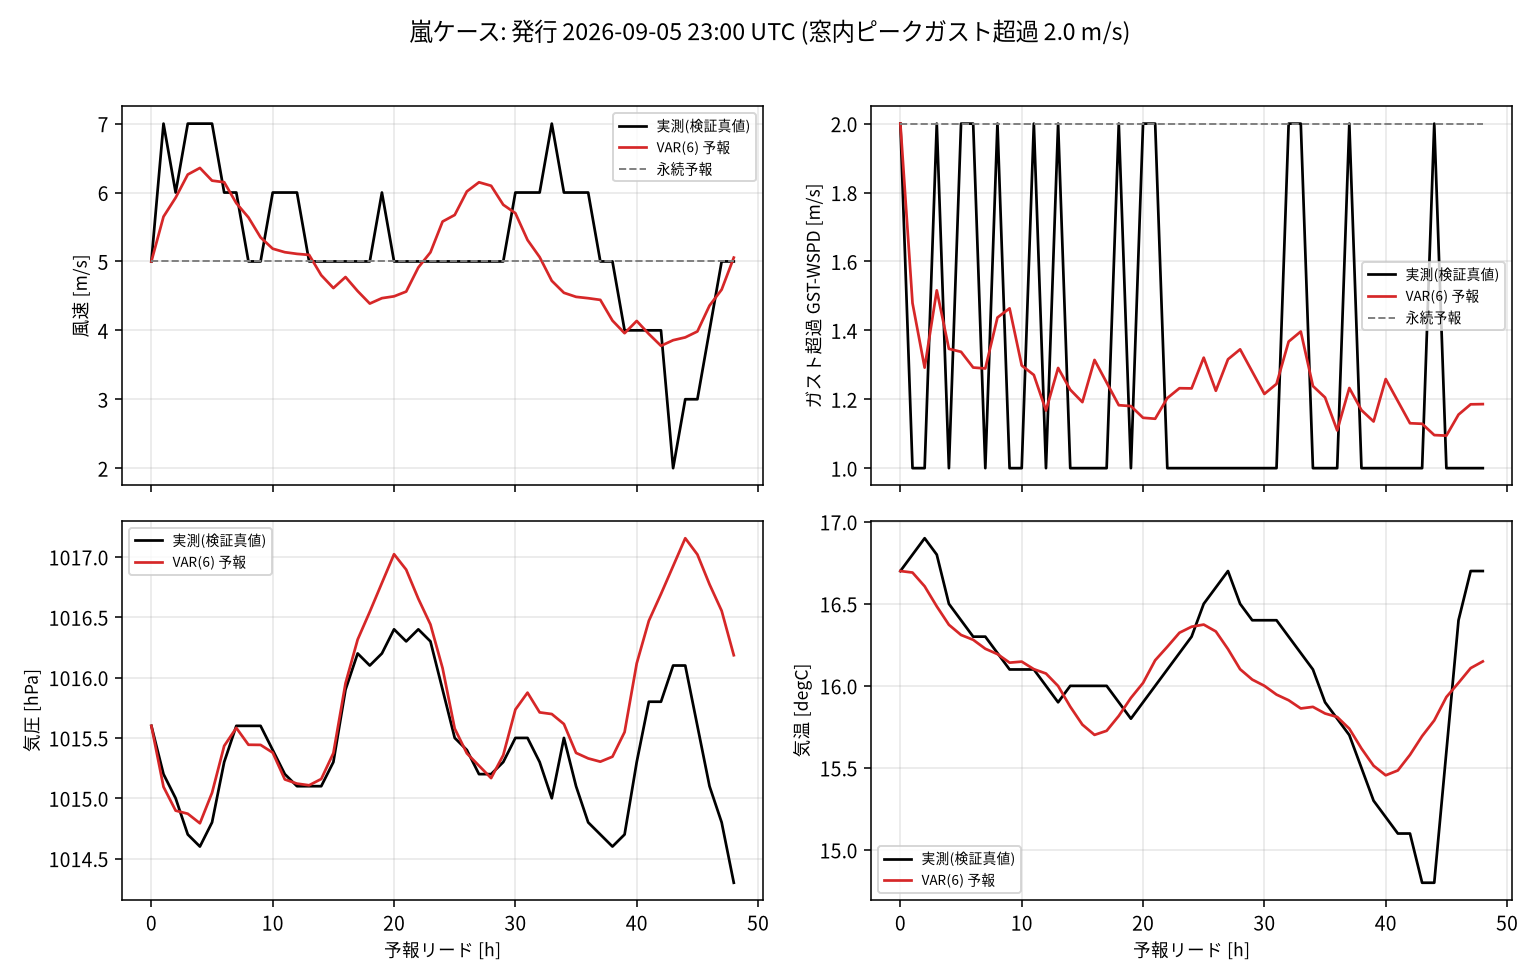

Source data for this figure (header and first rows):
lead_h, stamp, wspd_true, wspd_fc, wspd_pers, gex_true, gex_fc, gex_pers, pres_true, pres_fc, atmp_true, atmp_fc
0, 2026-09-05 23:00, 5.0, 5.0, 5.0, 2.0, 2.0, 2.0, 1016, 1016, 16.7, 16.7
1, 2026-09-06 00:00, 7.0, 5.65, 5.0, 1.0, 1.479, 2.0, 1015, 1015, 16.8, 16.69
2, 2026-09-06 01:00, 6, 5.925, 5.0, 1.0, 1.292, 2.0, 1015, 1015, 16.9, 16.61
3, 2026-09-06 02:00, 7.0, 6.262, 5.0, 2.0, 1.516, 2.0, 1015, 1015, 16.8, 16.48
4, 2026-09-06 03:00, 7.0, 6.357, 5.0, 1.0, 1.346, 2.0, 1015, 1015, 16.5, 16.37
5, 2026-09-06 04:00, 7.0, 6.173, 5.0, 2.0, 1.338, 2.0, 1015, 1015, 16.4, 16.31
6, 2026-09-06 05:00, 6, 6.15, 5.0, 2.0, 1.292, 2.0, 1015, 1015, 16.3, 16.28
7, 2026-09-06 06:00, 6, 5.846, 5.0, 1.0, 1.289, 2.0, 1016, 1016, 16.3, 16.23
8, 2026-09-06 07:00, 5.0, 5.639, 5.0, 2.0, 1.437, 2.0, 1016, 1015, 16.2, 16.19
9, 2026-09-06 08:00, 5.0, 5.349, 5.0, 1.0, 1.464, 2.0, 1016, 1015, 16.1, 16.14
10, 2026-09-06 09:00, 6, 5.185, 5.0, 1.0, 1.298, 2.0, 1015, 1015, 16.1, 16.15
11, 2026-09-06 10:00, 6, 5.134, 5.0, 2.0, 1.27, 2.0, 1015, 1015, 16.1, 16.1
12, 2026-09-06 11:00, 6, 5.11, 5.0, 1.0, 1.167, 2.0, 1015, 1015, 16.0, 16.08
13, 2026-09-06 12:00, 5.0, 5.095, 5.0, 2.0, 1.291, 2.0, 1015, 1015, 15.9, 16
14, 2026-09-06 13:00, 5.0, 4.8, 5.0, 1.0, 1.228, 2.0, 1015, 1015, 16.0, 15.87
15, 2026-09-06 14:00, 5.0, 4.613, 5.0, 1.0, 1.192, 2.0, 1015, 1015, 16.0, 15.76
16, 2026-09-06 15:00, 5.0, 4.774, 5.0, 1.0, 1.314, 2.0, 1016, 1016, 16.0, 15.7
17, 2026-09-06 16:00, 5.0, 4.57, 5.0, 1.0, 1.248, 2.0, 1016, 1016, 16.0, 15.73
18, 2026-09-06 17:00, 5.0, 4.388, 5.0, 2.0, 1.183, 2.0, 1016, 1017, 15.9, 15.82
19, 2026-09-06 18:00, 6, 4.467, 5.0, 1.0, 1.18, 2.0, 1016, 1017, 15.8, 15.93
20, 2026-09-06 19:00, 5.0, 4.493, 5.0, 2.0, 1.146, 2.0, 1016, 1017, 15.9, 16.02
21, 2026-09-06 20:00, 5.0, 4.562, 5.0, 2.0, 1.143, 2.0, 1016, 1017, 16.0, 16.16
22, 2026-09-06 21:00, 5.0, 4.912, 5.0, 1.0, 1.203, 2.0, 1016, 1017, 16.1, 16.24
23, 2026-09-06 22:00, 5.0, 5.132, 5.0, 1.0, 1.232, 2.0, 1016, 1016, 16.2, 16.32
24, 2026-09-06 23:00, 5.0, 5.579, 5.0, 1.0, 1.231, 2.0, 1016, 1016, 16.3, 16.36
25, 2026-09-07 00:00, 5.0, 5.674, 5.0, 1.0, 1.321, 2.0, 1016, 1016, 16.5, 16.37
26, 2026-09-07 01:00, 5.0, 6.015, 5.0, 1.0, 1.225, 2.0, 1015, 1015, 16.6, 16.33
27, 2026-09-07 02:00, 5.0, 6.149, 5.0, 1.0, 1.316, 2.0, 1015, 1015, 16.7, 16.22
28, 2026-09-07 03:00, 5.0, 6.098, 5.0, 1.0, 1.345, 2.0, 1015, 1015, 16.5, 16.1
29, 2026-09-07 04:00, 5.0, 5.823, 5.0, 1.0, 1.28, 2.0, 1015, 1015, 16.4, 16.04
30, 2026-09-07 05:00, 6, 5.7, 5.0, 1.0, 1.215, 2.0, 1016, 1016, 16.4, 16
31, 2026-09-07 06:00, 6, 5.311, 5.0, 1.0, 1.244, 2.0, 1016, 1016, 16.4, 15.95
32, 2026-09-07 07:00, 6, 5.063, 5.0, 2.0, 1.367, 2.0, 1015, 1016, 16.3, 15.91
33, 2026-09-07 08:00, 7.0, 4.719, 5.0, 2.0, 1.397, 2.0, 1015, 1016, 16.2, 15.86
34, 2026-09-07 09:00, 6, 4.545, 5.0, 1.0, 1.238, 2.0, 1016, 1016, 16.1, 15.87
35, 2026-09-07 10:00, 6.0, 4.486, 5.0, 1.0, 1.205, 2.0, 1015, 1015, 15.9, 15.83
36, 2026-09-07 11:00, 6, 4.466, 5.0, 1.0, 1.11, 2.0, 1015, 1015, 15.8, 15.81
37, 2026-09-07 12:00, 5.0, 4.442, 5.0, 2.0, 1.233, 2.0, 1015, 1015, 15.7, 15.74
38, 2026-09-07 13:00, 5.0, 4.142, 5.0, 1.0, 1.168, 2.0, 1015, 1015, 15.5, 15.62
39, 2026-09-07 14:00, 4.0, 3.959, 5.0, 1.0, 1.135, 2.0, 1015, 1016, 15.3, 15.51
40, 2026-09-07 15:00, 4.0, 4.136, 5.0, 1.0, 1.259, 2.0, 1015, 1016, 15.2, 15.45
41, 2026-09-07 16:00, 4.0, 3.947, 5.0, 1.0, 1.194, 2.0, 1016, 1016, 15.1, 15.48
42, 2026-09-07 17:00, 4.0, 3.775, 5.0, 1.0, 1.13, 2.0, 1016, 1017, 15.1, 15.58
43, 2026-09-07 18:00, 2.0, 3.857, 5.0, 1.0, 1.129, 2.0, 1016, 1017, 14.8, 15.69
44, 2026-09-07 19:00, 3.0, 3.898, 5.0, 2.0, 1.096, 2.0, 1016, 1017, 14.8, 15.79
45, 2026-09-07 20:00, 3.0, 3.984, 5.0, 1.0, 1.094, 2.0, 1016, 1017, 15.6, 15.93
46, 2026-09-07 21:00, 4.0, 4.359, 5.0, 1.0, 1.155, 2.0, 1015, 1017, 16.4, 16.02
47, 2026-09-07 22:00, 5.0, 4.591, 5.0, 1.0, 1.185, 2.0, 1015, 1017, 16.7, 16.11
48, 2026-09-07 23:00, 5.0, 5.055, 5.0, 1.0, 1.186, 2.0, 1014, 1016, 16.7, 16.15
